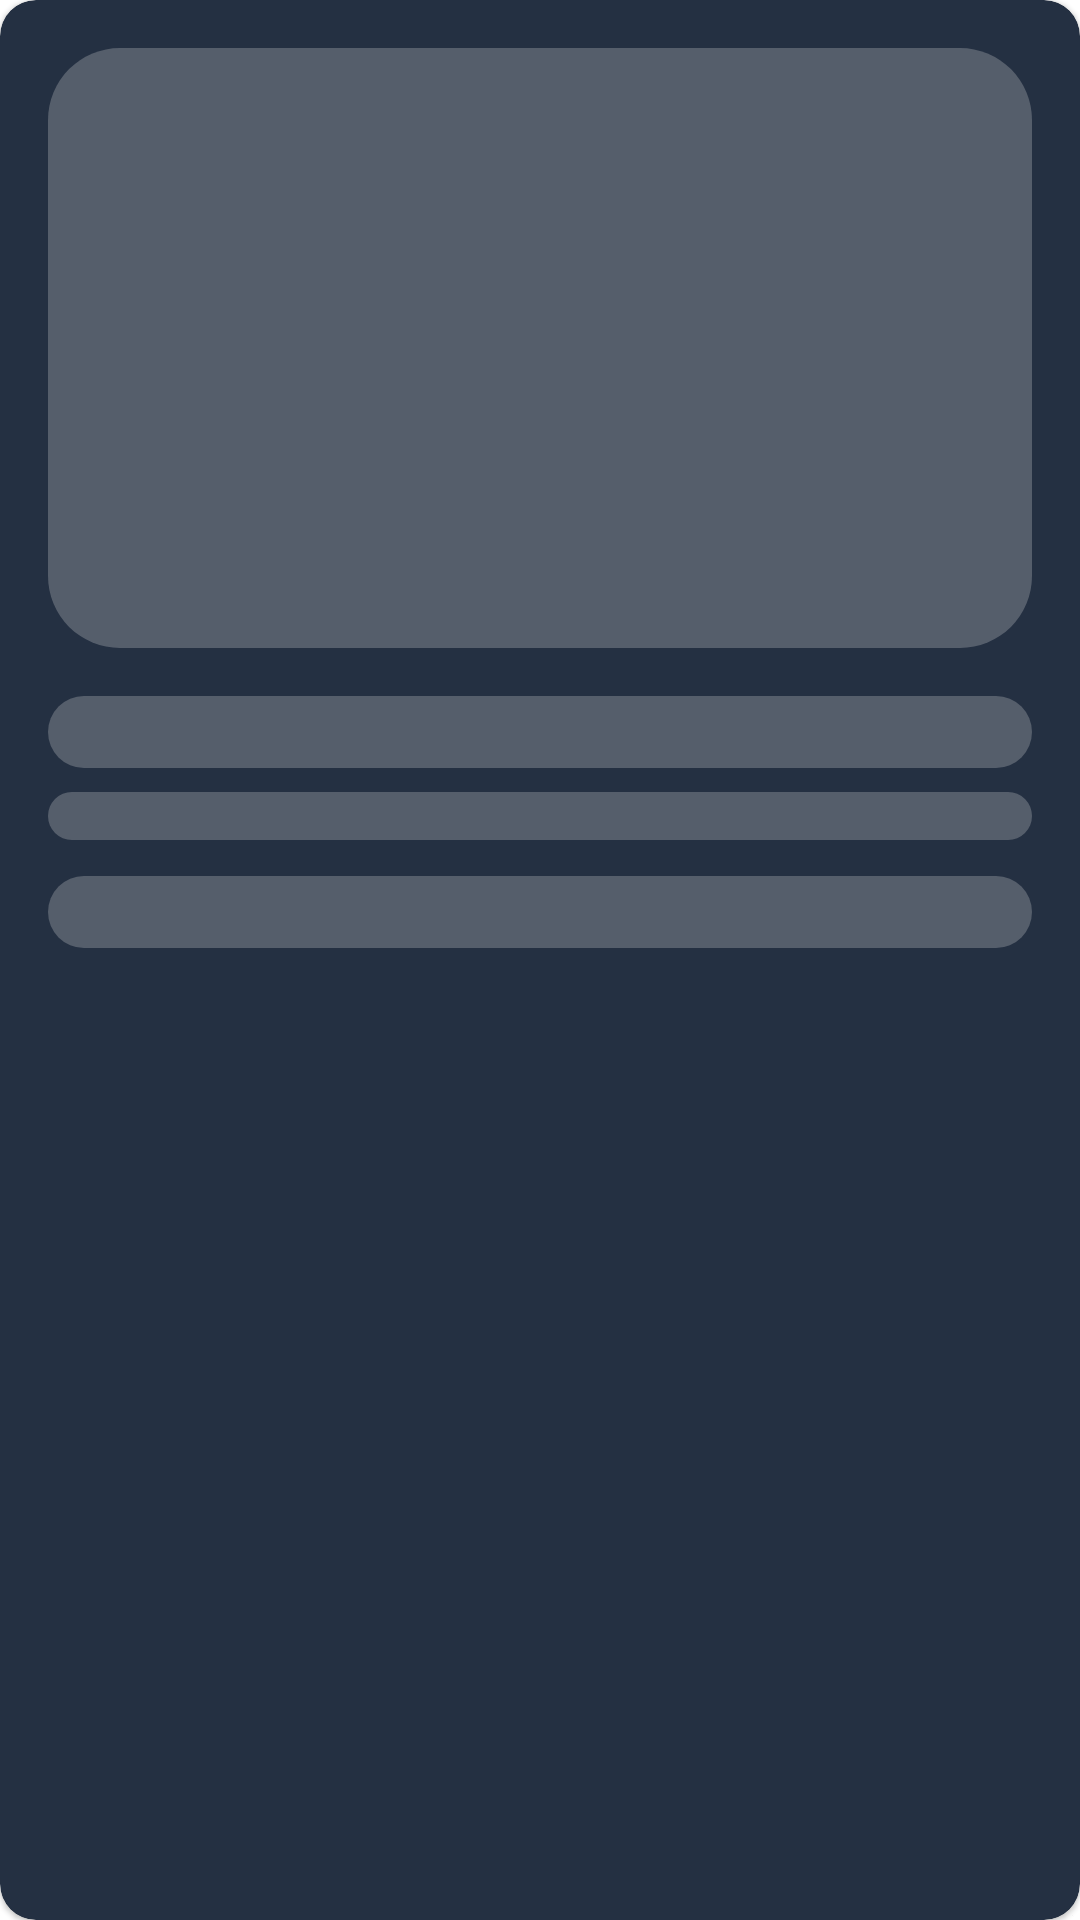

Layout XML and referenced resources for this Android screen:
<!-- AndroidManifest.xml: application theme Theme.Apex -->
<!-- res/layout/product_recycle_shimmer.xml -->
<?xml version="1.0" encoding="utf-8"?>
<com.google.android.material.card.MaterialCardView xmlns:android="http://schemas.android.com/apk/res/android"
    xmlns:app="http://schemas.android.com/apk/res-auto"
    android:id="@+id/cardCV"
    android:layout_width="match_parent"
    android:layout_height="wrap_content"
    android:layout_margin="@dimen/m4"
    app:cardBackgroundColor="@color/accentBackground"
    app:cardCornerRadius="@dimen/m12">

    <RelativeLayout
        android:layout_width="match_parent"
        android:layout_height="wrap_content"
        android:orientation="vertical"
        android:padding="@dimen/m16">

        <RelativeLayout
            android:id="@+id/load"
            android:layout_width="match_parent"
            android:layout_height="wrap_content">

            <ImageView
                android:id="@+id/item_image"
                android:layout_width="match_parent"
                android:layout_height="200dp"
                android:background="@drawable/shimmer_background" />

        </RelativeLayout>

        <LinearLayout
            android:id="@+id/text"
            android:layout_width="match_parent"
            android:layout_height="wrap_content"
            android:layout_below="@id/load"
            android:orientation="vertical">

            <TextView
                android:id="@+id/item_name"
                android:layout_width="match_parent"
                android:layout_height="@dimen/m24"
                android:layout_marginTop="@dimen/m16"
                android:background="@drawable/shimmer_background" />

            <TextView
                android:id="@+id/item_desc"
                android:layout_width="match_parent"
                android:layout_height="@dimen/m16"
                android:layout_marginTop="@dimen/m8"
                android:background="@drawable/shimmer_background" />

            <TextView
                android:id="@+id/item_price"
                android:layout_width="match_parent"
                android:layout_height="@dimen/m24"
                android:layout_marginTop="@dimen/m12"
                android:background="@drawable/shimmer_background" />
        </LinearLayout>

    </RelativeLayout>
</com.google.android.material.card.MaterialCardView>
<!-- resources referenced by this layout -->
<resources>
  <color name="accentBackground">#243042</color>
  <dimen name="m12">12dp</dimen>
  <dimen name="m16">16dp</dimen>
  <dimen name="m24">24dp</dimen>
  <dimen name="m4">4dp</dimen>
  <dimen name="m8">8dp</dimen>
  <!-- drawable shimmer_background (drawable) -->
  <?xml version="1.0" encoding="utf-8"?>
  <shape xmlns:android="http://schemas.android.com/apk/res/android"
      android:shape="rectangle">
      
      <solid android:color="@color/shimmer"/>
      <corners android:radius="24dp"/>
  </shape>
  <style name="Theme.Apex" parent="Theme.MaterialComponents.DayNight.DarkActionBar">
          
          <item name="colorPrimary">@color/colorPrimary</item>
          <item name="colorPrimaryVariant">@color/darkBackground</item>
          <item name="colorOnPrimary">@color/white</item>
          
          <item name="colorSecondary">@color/teal_200</item>
          <item name="colorSecondaryVariant">@color/teal_700</item>
          <item name="colorOnSecondary">@color/black</item>
          
          <item name="android:windowLightStatusBar" tools:ignore="NewApi">true</item>
          <item name="android:statusBarColor">@color/darkBackground</item>
          <item name="android:navigationBarColor">@color/darkBackground</item>
          <item name="android:itemBackground">@color/darkBackground</item>
          <item name="panelBackground">@color/darkBackground</item>
          
  
      </style>
  <color name="shimmer">#44DDDDDD</color>
  <color name="colorPrimary">#0095FF</color>
  <color name="darkBackground">#161E29</color>
  <color name="white">#FFFFFFFF</color>
  <color name="teal_200">#FF03DAC5</color>
  <color name="teal_700">#FF018786</color>
  <color name="black">#FF000000</color>
</resources>
